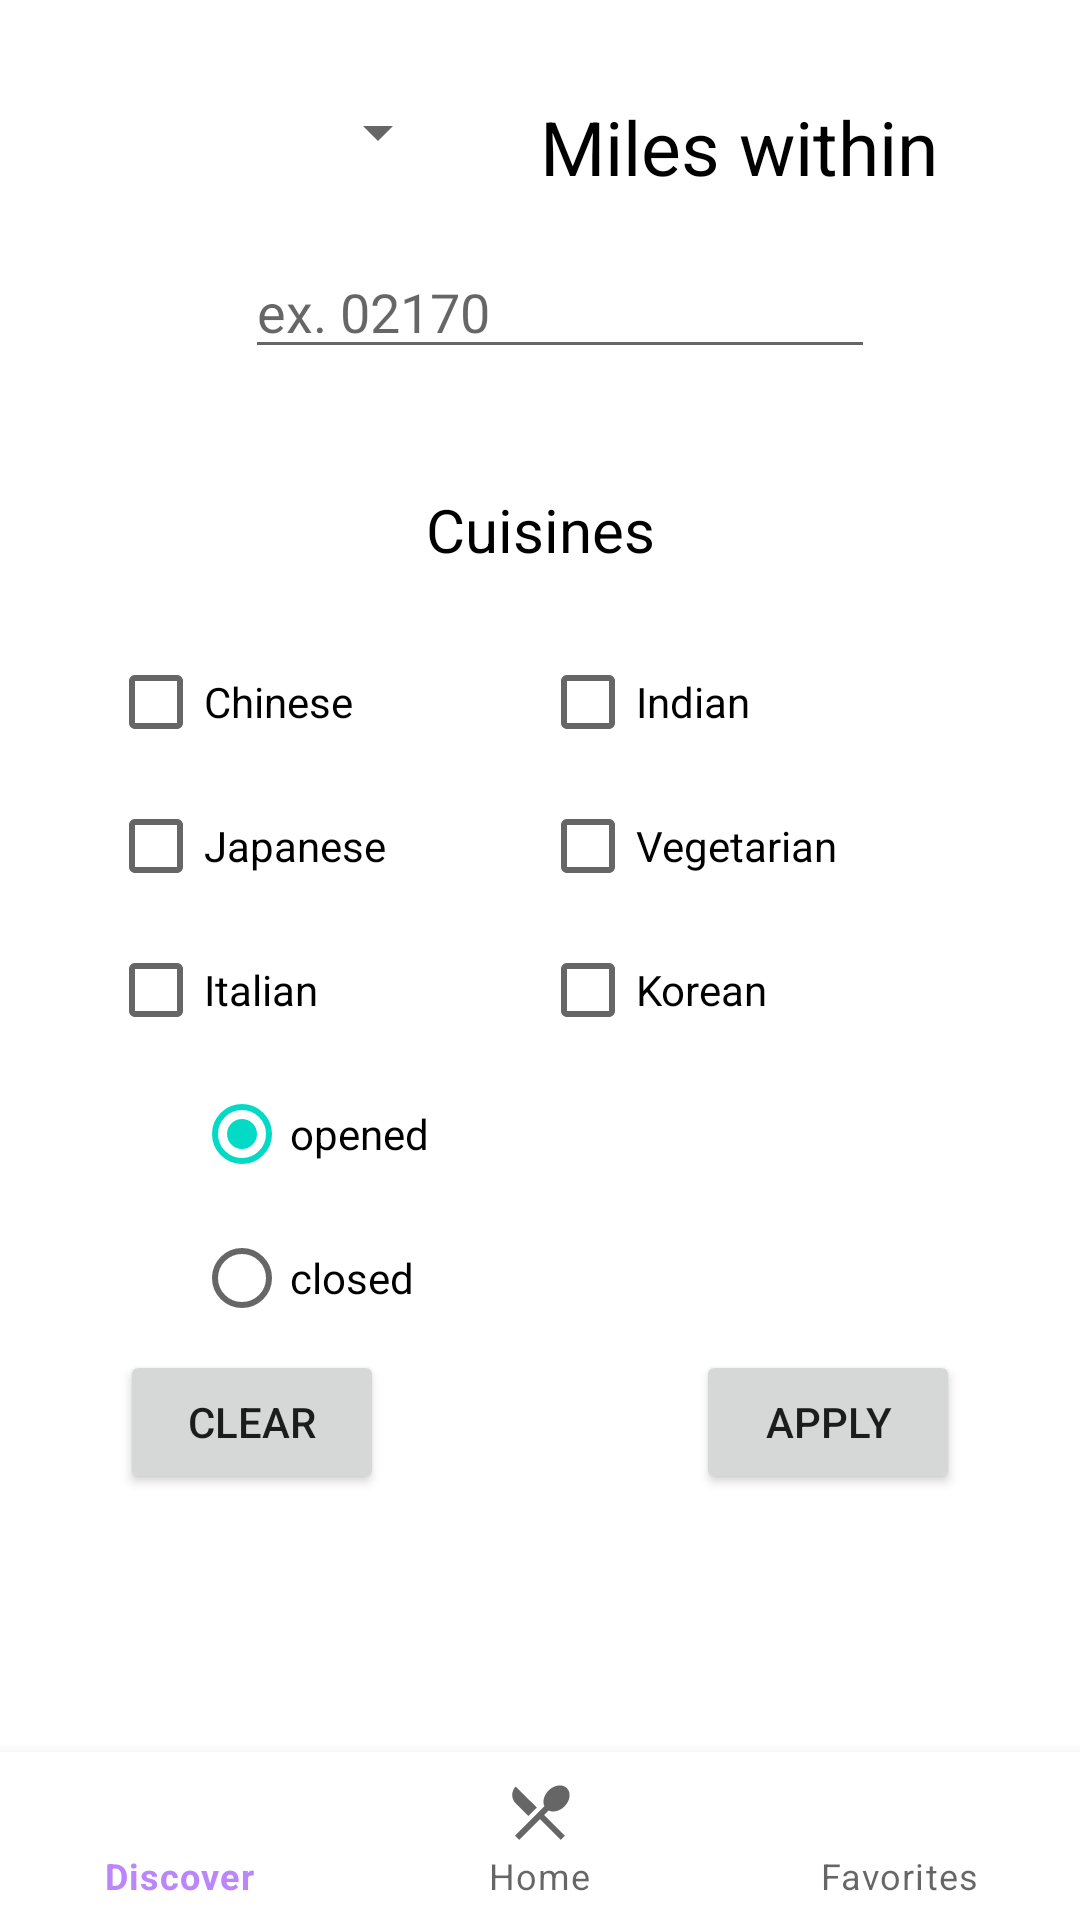

Android layout source for this screen:
<!-- AndroidManifest.xml: application theme Theme.RestaurantPickerLite -->
<!-- res/layout/activity_main.xml -->
<?xml version="1.0" encoding="utf-8"?>
<ScrollView xmlns:android="http://schemas.android.com/apk/res/android"
    xmlns:app="http://schemas.android.com/apk/res-auto"
    xmlns:tools="http://schemas.android.com/tools"
    android:layout_width="match_parent"
    android:layout_height="match_parent"
    android:fillViewport="true">

    <androidx.constraintlayout.widget.ConstraintLayout
        android:layout_width="match_parent"
        android:layout_height="match_parent"
        tools:context=".activities.MainActivity"
        android:clickable="true"
        android:focusableInTouchMode="true">

        <androidx.constraintlayout.widget.Guideline
            android:id="@+id/guideline1"
            android:layout_width="wrap_content"
            android:layout_height="wrap_content"
            android:orientation="vertical"
            app:layout_constraintGuide_percent=".1" />

        <androidx.constraintlayout.widget.Guideline
            android:id="@+id/guideline2"
            android:layout_width="wrap_content"
            android:layout_height="wrap_content"
            android:orientation="vertical"
            app:layout_constraintGuide_percent=".5" />

        <Spinner
            android:id="@+id/spinnerMilesRadius"
            android:layout_width="wrap_content"
            android:layout_height="wrap_content"
            android:layout_alignParentStart="true"
            android:layout_alignParentTop="true"
            android:layout_marginTop="32dp"
            android:layout_marginEnd="30dp"
            app:layout_constraintEnd_toStartOf="@+id/textMilesRadius"
            app:layout_constraintTop_toTopOf="parent" />

        <TextView
            android:id="@+id/textMilesRadius"
            android:layout_width="wrap_content"
            android:layout_height="wrap_content"
            android:layout_alignParentEnd="true"
            android:layout_marginTop="32dp"
            android:text="Miles within"
            android:textColor="@color/black"
            android:textSize="25sp"
            app:layout_constraintStart_toStartOf="@id/guideline2"
            app:layout_constraintTop_toTopOf="parent" />

        <EditText
            android:id="@+id/edtZipCode"
            android:layout_width="wrap_content"
            android:layout_height="wrap_content"
            android:layout_alignParentStart="true"
            android:layout_alignParentTop="true"
            android:layout_marginTop="16dp"
            android:ems="10"
            android:hint="ex. 02170"
            android:inputType="number"
            app:layout_constraintEnd_toEndOf="parent"
            app:layout_constraintHorizontal_bias="0.545"
            app:layout_constraintStart_toStartOf="parent"
            app:layout_constraintTop_toBottomOf="@+id/textMilesRadius" />

        <TextView
            android:id="@+id/textViewCuisines"
            android:layout_width="wrap_content"
            android:layout_height="wrap_content"
            android:layout_alignParentStart="true"
            android:layout_alignParentTop="true"
            android:layout_marginTop="40dp"
            android:text="Cuisines"
            android:textSize="20sp"
            android:textColor="@color/black"
            android:paddingBottom="20dp"
            app:layout_constraintEnd_toEndOf="parent"
            app:layout_constraintStart_toStartOf="parent"
            app:layout_constraintTop_toBottomOf="@+id/edtZipCode" />

        <LinearLayout
            android:id="@+id/linLayout1"
            android:layout_width="wrap_content"
            android:layout_height="wrap_content"
            android:orientation="vertical"
            app:layout_constraintBottom_toTopOf="@id/radioGroup"
            app:layout_constraintStart_toStartOf="@id/guideline1"
            app:layout_constraintTop_toBottomOf="@id/textViewCuisines">

            <CheckBox
                android:id="@+id/chineseBox"
                android:layout_width="match_parent"
                android:layout_height="wrap_content"
                android:text="Chinese" />

            <CheckBox
                android:id="@+id/japaneseBox"
                android:layout_width="match_parent"
                android:layout_height="wrap_content"
                android:text="Japanese" />

            <CheckBox
                android:id="@+id/italianBox"
                android:layout_width="match_parent"
                android:layout_height="wrap_content"
                android:text="Italian" />

        </LinearLayout>

        <LinearLayout
            android:id="@+id/linLayout2"
            android:layout_width="wrap_content"
            android:layout_height="wrap_content"
            android:orientation="vertical"
            app:layout_constraintBottom_toTopOf="@id/radioGroup"
            app:layout_constraintStart_toStartOf="@id/guideline2"
            app:layout_constraintTop_toBottomOf="@id/textViewCuisines">

            <CheckBox
                android:id="@+id/indianBox"
                android:layout_width="match_parent"
                android:layout_height="wrap_content"
                android:text="Indian" />

            <CheckBox
                android:id="@+id/vegetarianBox"
                android:layout_width="match_parent"
                android:layout_height="wrap_content"
                android:text="Vegetarian" />

            <CheckBox
                android:id="@+id/koreanBox"
                android:layout_width="match_parent"
                android:layout_height="wrap_content"
                android:text="Korean" />

        </LinearLayout>

            <RadioGroup
                android:id="@+id/radioGroup"
                android:layout_width="231dp"
                android:layout_height="wrap_content"
                android:layout_marginBottom="16dp"
                app:layout_constraintTop_toBottomOf="@+id/linLayout2"
                app:layout_constraintEnd_toEndOf="parent"
                app:layout_constraintStart_toStartOf="parent">

                    <RadioButton
                        android:id="@+id/opened"
                        android:layout_width="match_parent"
                        android:layout_height="wrap_content"
                        android:checked="true"
                        android:text="opened" />

                    <RadioButton
                        android:id="@+id/closed"
                        android:layout_width="match_parent"
                        android:layout_height="wrap_content"
                        android:text="closed" />
            </RadioGroup>

        <Button
            android:id="@+id/btnClear"
            android:layout_width="wrap_content"
            android:layout_height="wrap_content"
            android:layout_marginStart="40dp"
            android:text="Clear"
            app:layout_constraintTop_toBottomOf="@+id/radioGroup"
            app:layout_constraintStart_toStartOf="parent" />

        <Button
            android:id="@+id/btnApply"
            android:layout_width="wrap_content"
            android:layout_height="wrap_content"
            android:text="Apply"
            android:layout_marginEnd="40dp"
            android:layout_alignParentStart="true"
            android:layout_alignParentBottom="true"
            app:layout_constraintEnd_toEndOf="parent"
            app:layout_constraintTop_toBottomOf="@+id/radioGroup"
            />

        <com.google.android.material.bottomnavigation.BottomNavigationView
            android:layout_width="match_parent"
            android:layout_height="wrap_content"
            android:id="@+id/bottomNavigation"
            app:menu="@menu/bottom_navigation"
            app:layout_constraintBottom_toBottomOf="parent">
        </com.google.android.material.bottomnavigation.BottomNavigationView>
        
    </androidx.constraintlayout.widget.ConstraintLayout>


</ScrollView>
<!-- resources referenced by this layout -->
<resources>
  <color name="black">#FF000000</color>
  <style name="Theme.RestaurantPickerLite" parent="Theme.MaterialComponents.DayNight.DarkActionBar">
          
  
          <item name="colorPrimary">@color/purple_200</item>
          <item name="colorPrimaryVariant">@color/purple_700</item>
          <item name="colorOnPrimary">@color/white</item>
          
          <item name="colorSecondary">@color/teal_200</item>
          <item name="colorSecondaryVariant">@color/teal_700</item>
          <item name="colorOnSecondary">@color/black</item>
          
          <item name="android:statusBarColor" tools:targetApi="l">?attr/colorPrimaryVariant</item>
          
      </style>
  <color name="purple_200">#FFBB86FC</color>
  <color name="purple_700">#FF3700B3</color>
  <color name="white">#FFFFFFFF</color>
  <color name="teal_200">#FF03DAC5</color>
  <color name="teal_700">#FF018786</color>
</resources>
